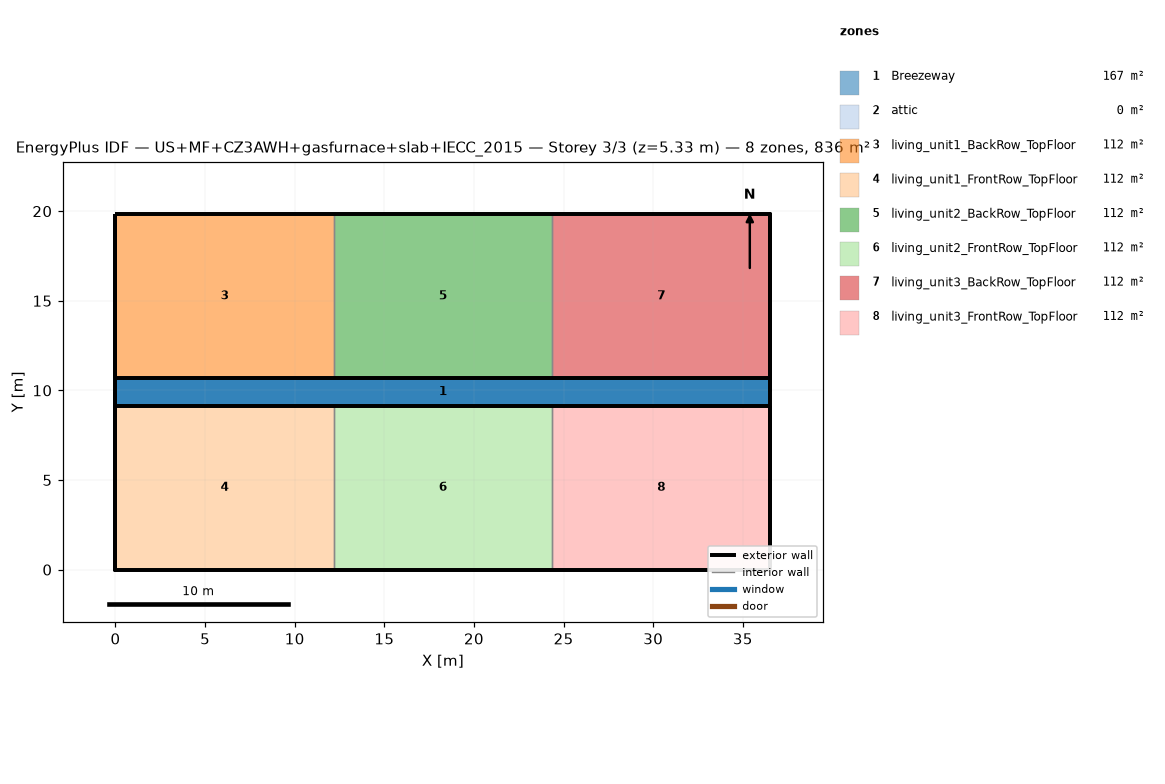
=== STOREY PLAN SPEC (per zone: floor XY polygon, exterior-wall plan segments, windows/doors) ===
zone 1: Breezeway  (167.0 m²)
  floor: (36.54, 9.16) (0.00, 9.16) (0.00, 10.68) (36.54, 10.68)
  floor: (36.54, 9.16) (0.00, 9.16) (0.00, 10.68) (36.54, 10.68)
  floor: (36.54, 9.16) (0.00, 9.16) (0.00, 10.68) (36.54, 10.68)
zone 2: attic  (0.0 m²)
  exterior wall: (36.54, 0.00) – (36.54, 19.84) – (36.54, 9.92)  [29.8 m]
  exterior wall: (0.00, 19.84) – (0.00, 0.00) – (0.00, 9.92)  [29.8 m]
zone 3: living_unit1_BackRow_TopFloor  (111.5 m²)
  floor: (12.18, 10.68) (0.00, 10.68) (0.00, 19.84) (12.18, 19.84)
  exterior wall: (12.18, 19.84) – (0.00, 19.84)  [12.2 m]
  exterior wall: (0.00, 19.84) – (0.00, 10.68)  [9.2 m]
  exterior wall: (0.00, 10.68) – (12.18, 10.68)  [12.2 m]
  interior walls: 1
zone 4: living_unit1_FrontRow_TopFloor  (111.5 m²)
  floor: (12.18, 0.00) (0.00, 0.00) (0.00, 9.16) (12.18, 9.16)
  exterior wall: (0.00, 0.00) – (12.18, 0.00)  [12.2 m]
  exterior wall: (0.00, 9.16) – (0.00, 0.00)  [9.2 m]
  exterior wall: (12.18, 9.16) – (0.00, 9.16)  [12.2 m]
  interior walls: 1
zone 5: living_unit2_BackRow_TopFloor  (111.5 m²)
  floor: (24.36, 10.68) (12.18, 10.68) (12.18, 19.84) (24.36, 19.84)
  exterior wall: (12.18, 10.68) – (24.36, 10.68)  [12.2 m]
  exterior wall: (24.36, 19.84) – (12.18, 19.84)  [12.2 m]
  interior walls: 2
zone 6: living_unit2_FrontRow_TopFloor  (111.5 m²)
  floor: (24.36, 0.00) (12.18, 0.00) (12.18, 9.16) (24.36, 9.16)
  exterior wall: (12.18, 0.00) – (24.36, 0.00)  [12.2 m]
  exterior wall: (24.36, 9.16) – (12.18, 9.16)  [12.2 m]
  interior walls: 2
zone 7: living_unit3_BackRow_TopFloor  (111.5 m²)
  floor: (36.54, 10.68) (24.36, 10.68) (24.36, 19.84) (36.54, 19.84)
  exterior wall: (36.54, 10.68) – (36.54, 19.84)  [9.2 m]
  exterior wall: (36.54, 19.84) – (24.36, 19.84)  [12.2 m]
  exterior wall: (24.36, 10.68) – (36.54, 10.68)  [12.2 m]
  interior walls: 1
zone 8: living_unit3_FrontRow_TopFloor  (111.5 m²)
  floor: (36.54, 0.00) (24.36, 0.00) (24.36, 9.16) (36.54, 9.16)
  exterior wall: (24.36, 0.00) – (36.54, 0.00)  [12.2 m]
  exterior wall: (36.54, 0.00) – (36.54, 9.16)  [9.2 m]
  exterior wall: (36.54, 9.16) – (24.36, 9.16)  [12.2 m]
  interior walls: 1

=== DERIVED (storey summary) ===
Building: US+MF+CZ3AWH+gasfurnace+slab+IECC_2015
Storey: 3 of 3  (floor level z = 5.33 m)
Storey gross floor area: 836.2 m²
Zones on this storey: 8
  - Breezeway: floor 167.0 m²
  - attic: floor 0.0 m²; exterior wall 59.5 m (81.9 m²); WWR 0.0%
  - living_unit1_BackRow_TopFloor: floor 111.5 m²; exterior wall 33.5 m (86.9 m²); WWR 0.0%
  - living_unit1_FrontRow_TopFloor: floor 111.5 m²; exterior wall 33.5 m (86.9 m²); WWR 0.0%
  - living_unit2_BackRow_TopFloor: floor 111.5 m²; exterior wall 24.4 m (63.1 m²); WWR 0.0%
  - living_unit2_FrontRow_TopFloor: floor 111.5 m²; exterior wall 24.4 m (63.1 m²); WWR 0.0%
  - living_unit3_BackRow_TopFloor: floor 111.5 m²; exterior wall 33.5 m (86.9 m²); WWR 0.0%
  - living_unit3_FrontRow_TopFloor: floor 111.5 m²; exterior wall 33.5 m (86.9 m²); WWR 0.0%
Zone adjacency (shared interzone walls):
  - living_unit1_BackRow_TopFloor ↔ living_unit2_BackRow_TopFloor
  - living_unit1_FrontRow_TopFloor ↔ living_unit2_FrontRow_TopFloor
  - living_unit2_BackRow_TopFloor ↔ living_unit3_BackRow_TopFloor
  - living_unit2_FrontRow_TopFloor ↔ living_unit3_FrontRow_TopFloor